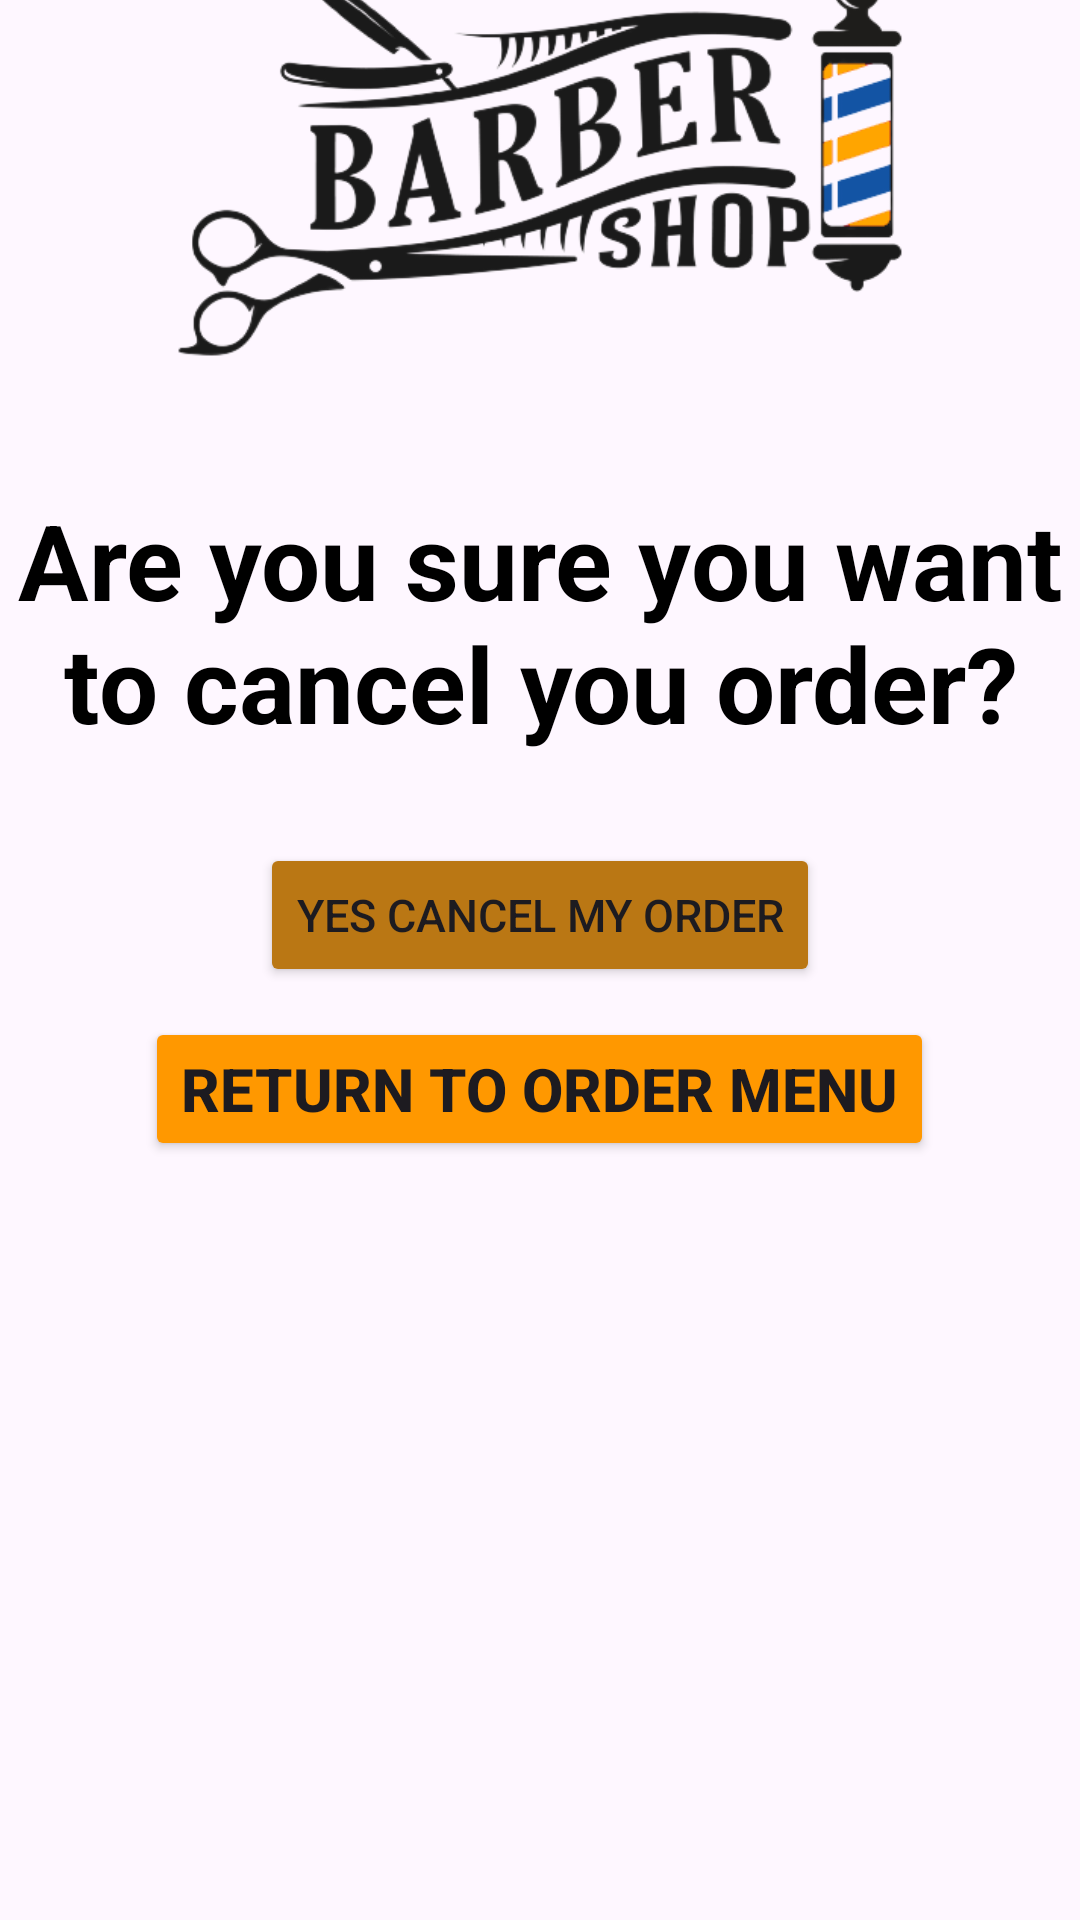

Here is an Android app screen rendered from its layout file. Give the layout XML and the strings, colors and styles it references.
<!-- AndroidManifest.xml: application theme Theme.Material3.Light.NoActionBar -->
<!-- res/layout/activity_user_cancel_order.xml -->
<?xml version="1.0" encoding="utf-8"?>
<LinearLayout xmlns:android="http://schemas.android.com/apk/res/android"
    xmlns:app="http://schemas.android.com/apk/res-auto"
    xmlns:tools="http://schemas.android.com/tools"
    android:layout_width="match_parent"
    android:layout_height="match_parent"
    android:orientation="vertical"
    android:gravity="center"
    tools:context=".user_cancelOrder">

    <ImageView
        android:layout_width="wrap_content"
        android:layout_height="200dp"
        android:layout_marginBottom="0dp"
        android:layout_marginTop="-250dp"
        android:paddingTop="0dp"
        android:src="@drawable/barber_logo" />

    <TextView
        android:layout_width="match_parent"
        android:layout_height="wrap_content"
        android:layout_marginTop="10dp"
        android:gravity="center"
        android:text="Are you sure you want to cancel you order?"
        android:textColor="#000"
        android:textSize="35dp"
        android:layout_gravity="center"
        android:textStyle="bold"/>

    <Button
        android:id="@+id/btn_yes"
        android:layout_width="wrap_content"
        android:layout_height="wrap_content"
        android:layout_marginTop="30dp"
        android:backgroundTint="#BA7714"
        android:text="Yes cancel my order"
        android:textSize="15dp"/>

    <Button
        android:id="@+id/btn_no"
        android:layout_width="wrap_content"
        android:layout_height="wrap_content"
        android:layout_marginTop="10dp"
        android:backgroundTint="#FF9800"
        android:text="return to order menu"
        android:textStyle="bold"
        android:textSize="20dp"/>

</LinearLayout>
<!-- resources referenced by this layout -->
<resources>
  <!-- drawable barber_logo: png bitmap (drawable, 78721 bytes) -->
</resources>
